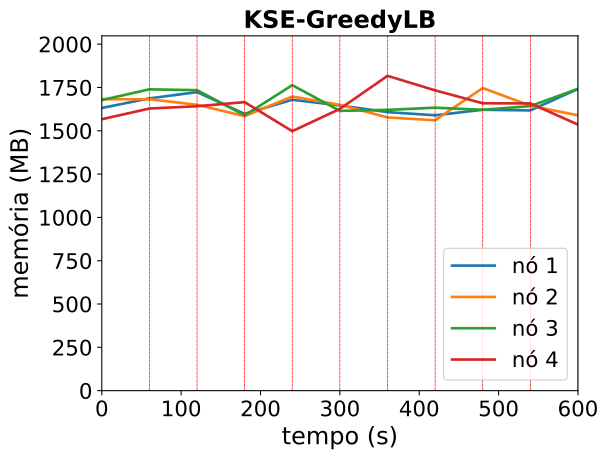

Source data for this figure (header and first rows):
timestamp, ppgcc-m02_pod_amount, ppgcc-m02_memory, ppgcc-m02_cpu, ppgcc-m03_pod_amount, ppgcc-m03_memory, ppgcc-m03_cpu, ppgcc-m04_pod_amount, ppgcc-m04_memory, ppgcc-m04_cpu, ppgcc-m05_pod_amount, ppgcc-m05_memory, ppgcc-m05_cpu
0, 10, 1670732, 1106340694, 10, 1722576, 1207025753, 10, 1717772, 1189337659, 10, 1604420, 1037101812
60, 10, 1727624, 1149516940, 10, 1722312, 1120506946, 10, 1781000, 1138505124, 10, 1667516, 1036753587
120, 2, 1764584, 1139513882, 3, 1689444, 1092462569, 2, 1775984, 1182847919, 4, 1681112, 1058024631
180, 8, 1635924, 1266646778, 7, 1622520, 1159290908, 8, 1627312, 1206244216, 6, 1705272, 1231596449
240, 5, 1719216, 1177906202, 4, 1738548, 1223248456, 5, 1805644, 1181920095, 4, 1533672, 933550883
300, 8, 1685780, 1180747202, 7, 1689180, 1315305823, 6, 1653712, 1181241141, 8, 1665408, 1143274314
360, 4, 1646312, 1097379531, 3, 1614996, 1020091477, 4, 1659520, 1140074521, 6, 1860712, 1307010385
420, 6, 1627568, 1040794074, 8, 1598148, 1142760772, 5, 1672456, 1220550579, 8, 1774832, 1359703157
480, 4, 1660172, 1117983481, 4, 1788624, 1256219325, 5, 1659992, 1136045176, 7, 1698536, 1156449031
540, 7, 1656212, 1140787097, 5, 1684080, 1220528523, 8, 1681904, 1155258734, 5, 1697744, 1190003164
600, 6, 1783332, 1255963965, 6, 1627056, 1105517519, 6, 1784072, 1305629601, 5, 1572740, 1043826571
